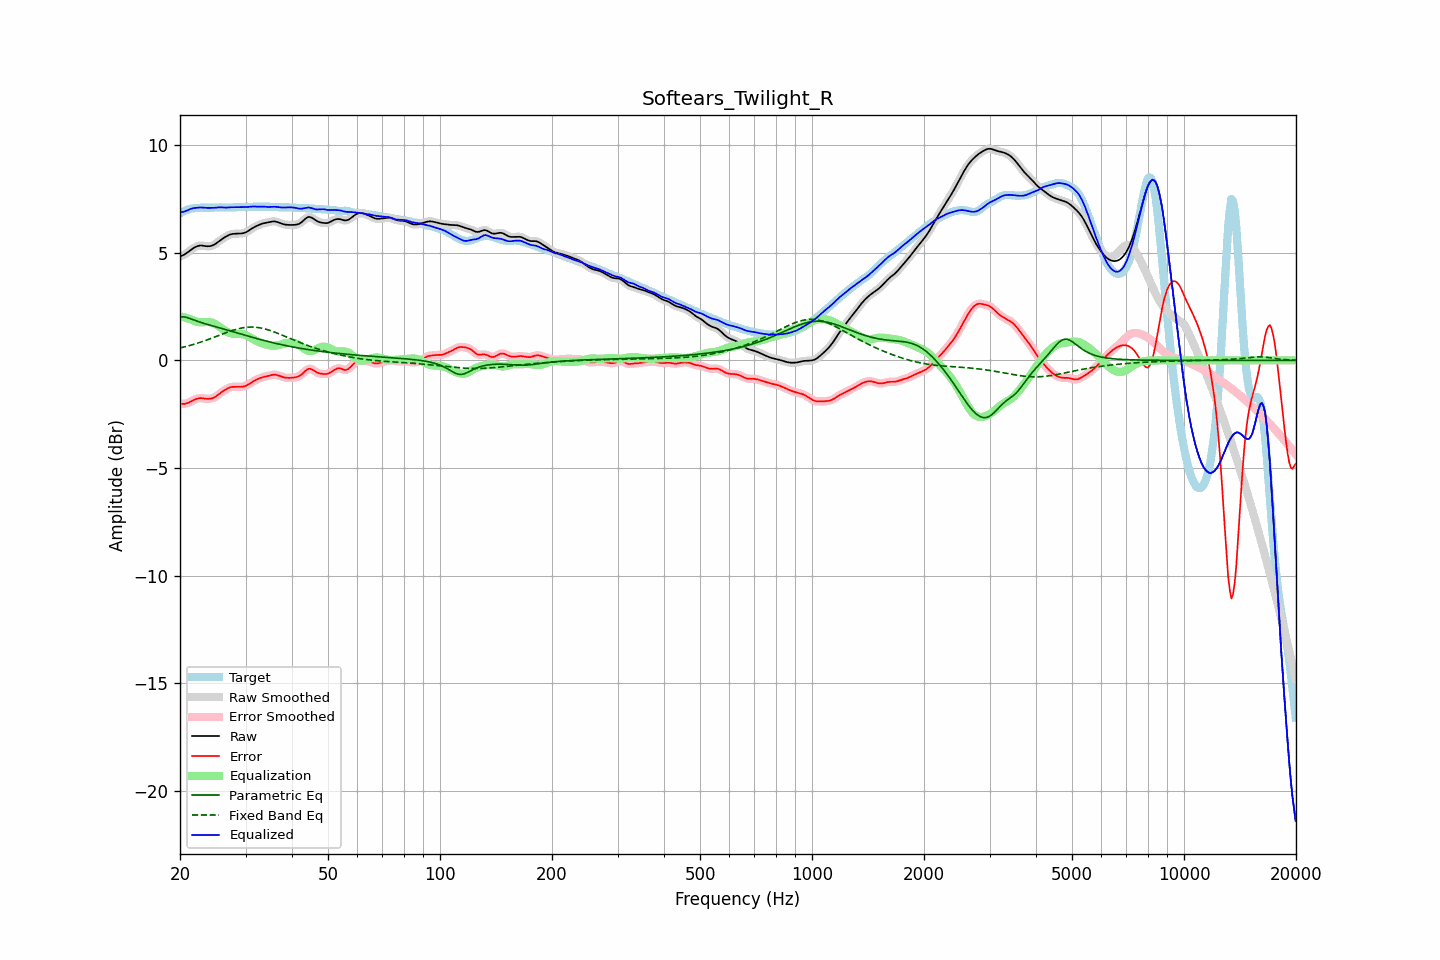

The table this chart was drawn from, first rows:
frequency, raw, error, smoothed, error_smoothed, equalization, parametric_eq, fixed_band_eq, equalized_raw, equalized_smoothed, target
20.00, 4.82, -2.00, 4.82, -2.00, 2.05, 2.01, 0.57, 6.86, 6.86, 6.82
20.20, 4.85, -2.02, 4.85, -2.02, 2.03, 2.02, 0.59, 6.88, 6.88, 6.86
20.40, 4.88, -2.02, 4.88, -2.02, 2.01, 2.02, 0.61, 6.89, 6.89, 6.91
20.61, 4.92, -2.02, 4.93, -2.02, 1.99, 2.01, 0.63, 6.91, 6.91, 6.94
20.81, 4.97, -2.00, 4.97, -2.00, 1.97, 2.00, 0.65, 6.94, 6.94, 6.98
21.02, 5.03, -1.98, 5.03, -1.98, 1.95, 1.97, 0.67, 6.97, 6.97, 7.00
21.23, 5.08, -1.94, 5.08, -1.94, 1.92, 1.95, 0.69, 7.01, 7.01, 7.03
21.44, 5.14, -1.90, 5.14, -1.90, 1.90, 1.92, 0.71, 7.04, 7.04, 7.04
21.66, 5.19, -1.86, 5.19, -1.86, 1.87, 1.89, 0.73, 7.06, 7.06, 7.05
21.87, 5.24, -1.82, 5.24, -1.82, 1.83, 1.86, 0.75, 7.07, 7.07, 7.06
22.09, 5.28, -1.79, 5.28, -1.79, 1.80, 1.84, 0.78, 7.08, 7.08, 7.07
22.31, 5.31, -1.77, 5.31, -1.77, 1.78, 1.81, 0.80, 7.09, 7.09, 7.08
22.54, 5.32, -1.76, 5.32, -1.76, 1.77, 1.78, 0.82, 7.10, 7.09, 7.08
22.76, 5.33, -1.75, 5.33, -1.75, 1.77, 1.76, 0.85, 7.10, 7.09, 7.08
22.99, 5.32, -1.76, 5.32, -1.76, 1.77, 1.74, 0.87, 7.09, 7.09, 7.09
23.22, 5.31, -1.77, 5.31, -1.77, 1.77, 1.71, 0.90, 7.08, 7.08, 7.09
23.45, 5.30, -1.78, 5.30, -1.78, 1.78, 1.69, 0.93, 7.08, 7.08, 7.08
23.69, 5.30, -1.79, 5.30, -1.79, 1.78, 1.67, 0.95, 7.08, 7.08, 7.08
23.92, 5.30, -1.79, 5.30, -1.79, 1.78, 1.65, 0.98, 7.08, 7.08, 7.08
24.16, 5.31, -1.78, 5.31, -1.78, 1.77, 1.63, 1.01, 7.08, 7.08, 7.08
24.40, 5.33, -1.76, 5.33, -1.76, 1.75, 1.61, 1.04, 7.08, 7.08, 7.09
24.65, 5.36, -1.73, 5.36, -1.73, 1.72, 1.58, 1.07, 7.08, 7.08, 7.09
24.89, 5.40, -1.69, 5.41, -1.69, 1.68, 1.56, 1.09, 7.09, 7.09, 7.10
25.14, 5.46, -1.64, 5.46, -1.64, 1.64, 1.54, 1.12, 7.10, 7.10, 7.10
25.39, 5.52, -1.58, 5.52, -1.58, 1.59, 1.52, 1.15, 7.10, 7.10, 7.10
25.65, 5.57, -1.53, 5.57, -1.53, 1.53, 1.50, 1.18, 7.11, 7.11, 7.10
25.91, 5.63, -1.47, 5.63, -1.47, 1.48, 1.48, 1.21, 7.10, 7.10, 7.10
26.16, 5.67, -1.42, 5.67, -1.42, 1.42, 1.46, 1.24, 7.10, 7.10, 7.10
26.43, 5.72, -1.37, 5.72, -1.37, 1.37, 1.44, 1.27, 7.09, 7.09, 7.09
26.69, 5.76, -1.33, 5.76, -1.33, 1.33, 1.42, 1.29, 7.09, 7.09, 7.09
26.96, 5.80, -1.29, 5.80, -1.29, 1.30, 1.39, 1.32, 7.10, 7.10, 7.09
27.23, 5.84, -1.26, 5.83, -1.26, 1.27, 1.37, 1.35, 7.11, 7.10, 7.09
27.50, 5.86, -1.24, 5.86, -1.24, 1.25, 1.35, 1.37, 7.11, 7.11, 7.10
27.77, 5.87, -1.23, 5.87, -1.23, 1.24, 1.33, 1.40, 7.11, 7.11, 7.10
28.05, 5.88, -1.23, 5.88, -1.23, 1.23, 1.31, 1.42, 7.11, 7.11, 7.11
28.33, 5.88, -1.23, 5.88, -1.23, 1.23, 1.28, 1.44, 7.11, 7.11, 7.11
28.62, 5.88, -1.23, 5.88, -1.23, 1.23, 1.26, 1.46, 7.11, 7.11, 7.11
28.90, 5.89, -1.23, 5.89, -1.23, 1.23, 1.24, 1.48, 7.11, 7.11, 7.12
29.19, 5.89, -1.23, 5.89, -1.23, 1.22, 1.22, 1.50, 7.11, 7.11, 7.12
29.48, 5.90, -1.22, 5.90, -1.22, 1.21, 1.20, 1.51, 7.11, 7.11, 7.12
29.78, 5.92, -1.20, 5.92, -1.20, 1.19, 1.17, 1.52, 7.11, 7.11, 7.12
30.08, 5.94, -1.18, 5.95, -1.18, 1.17, 1.15, 1.53, 7.11, 7.11, 7.12
30.38, 5.99, -1.14, 5.99, -1.14, 1.13, 1.13, 1.54, 7.12, 7.12, 7.13
30.68, 6.04, -1.09, 6.03, -1.10, 1.09, 1.11, 1.54, 7.13, 7.13, 7.13
30.99, 6.09, -1.04, 6.09, -1.05, 1.05, 1.09, 1.55, 7.14, 7.14, 7.13
31.30, 6.13, -1.00, 6.13, -1.00, 1.01, 1.07, 1.55, 7.14, 7.14, 7.13
31.61, 6.18, -0.96, 6.18, -0.96, 0.96, 1.05, 1.54, 7.14, 7.14, 7.13
31.93, 6.22, -0.92, 6.22, -0.92, 0.92, 1.02, 1.54, 7.14, 7.14, 7.13
32.24, 6.25, -0.88, 6.25, -0.88, 0.88, 1.00, 1.53, 7.13, 7.14, 7.13
32.57, 6.28, -0.85, 6.28, -0.85, 0.85, 0.98, 1.52, 7.13, 7.13, 7.13
32.89, 6.32, -0.82, 6.32, -0.82, 0.82, 0.96, 1.51, 7.14, 7.14, 7.13
33.22, 6.34, -0.79, 6.34, -0.79, 0.80, 0.94, 1.49, 7.14, 7.14, 7.13
33.55, 6.36, -0.77, 6.36, -0.77, 0.77, 0.92, 1.48, 7.14, 7.13, 7.13
33.89, 6.38, -0.75, 6.38, -0.75, 0.75, 0.91, 1.46, 7.13, 7.13, 7.13
34.23, 6.39, -0.74, 6.40, -0.74, 0.73, 0.89, 1.43, 7.12, 7.12, 7.13
34.57, 6.41, -0.72, 6.41, -0.72, 0.71, 0.87, 1.41, 7.12, 7.12, 7.13
34.92, 6.43, -0.70, 6.43, -0.70, 0.69, 0.85, 1.39, 7.12, 7.12, 7.13
35.27, 6.44, -0.68, 6.44, -0.68, 0.68, 0.83, 1.36, 7.13, 7.13, 7.12
35.62, 6.45, -0.67, 6.45, -0.67, 0.68, 0.81, 1.34, 7.13, 7.13, 7.12
35.97, 6.45, -0.66, 6.45, -0.67, 0.68, 0.80, 1.31, 7.13, 7.13, 7.11
... 635 more rows
